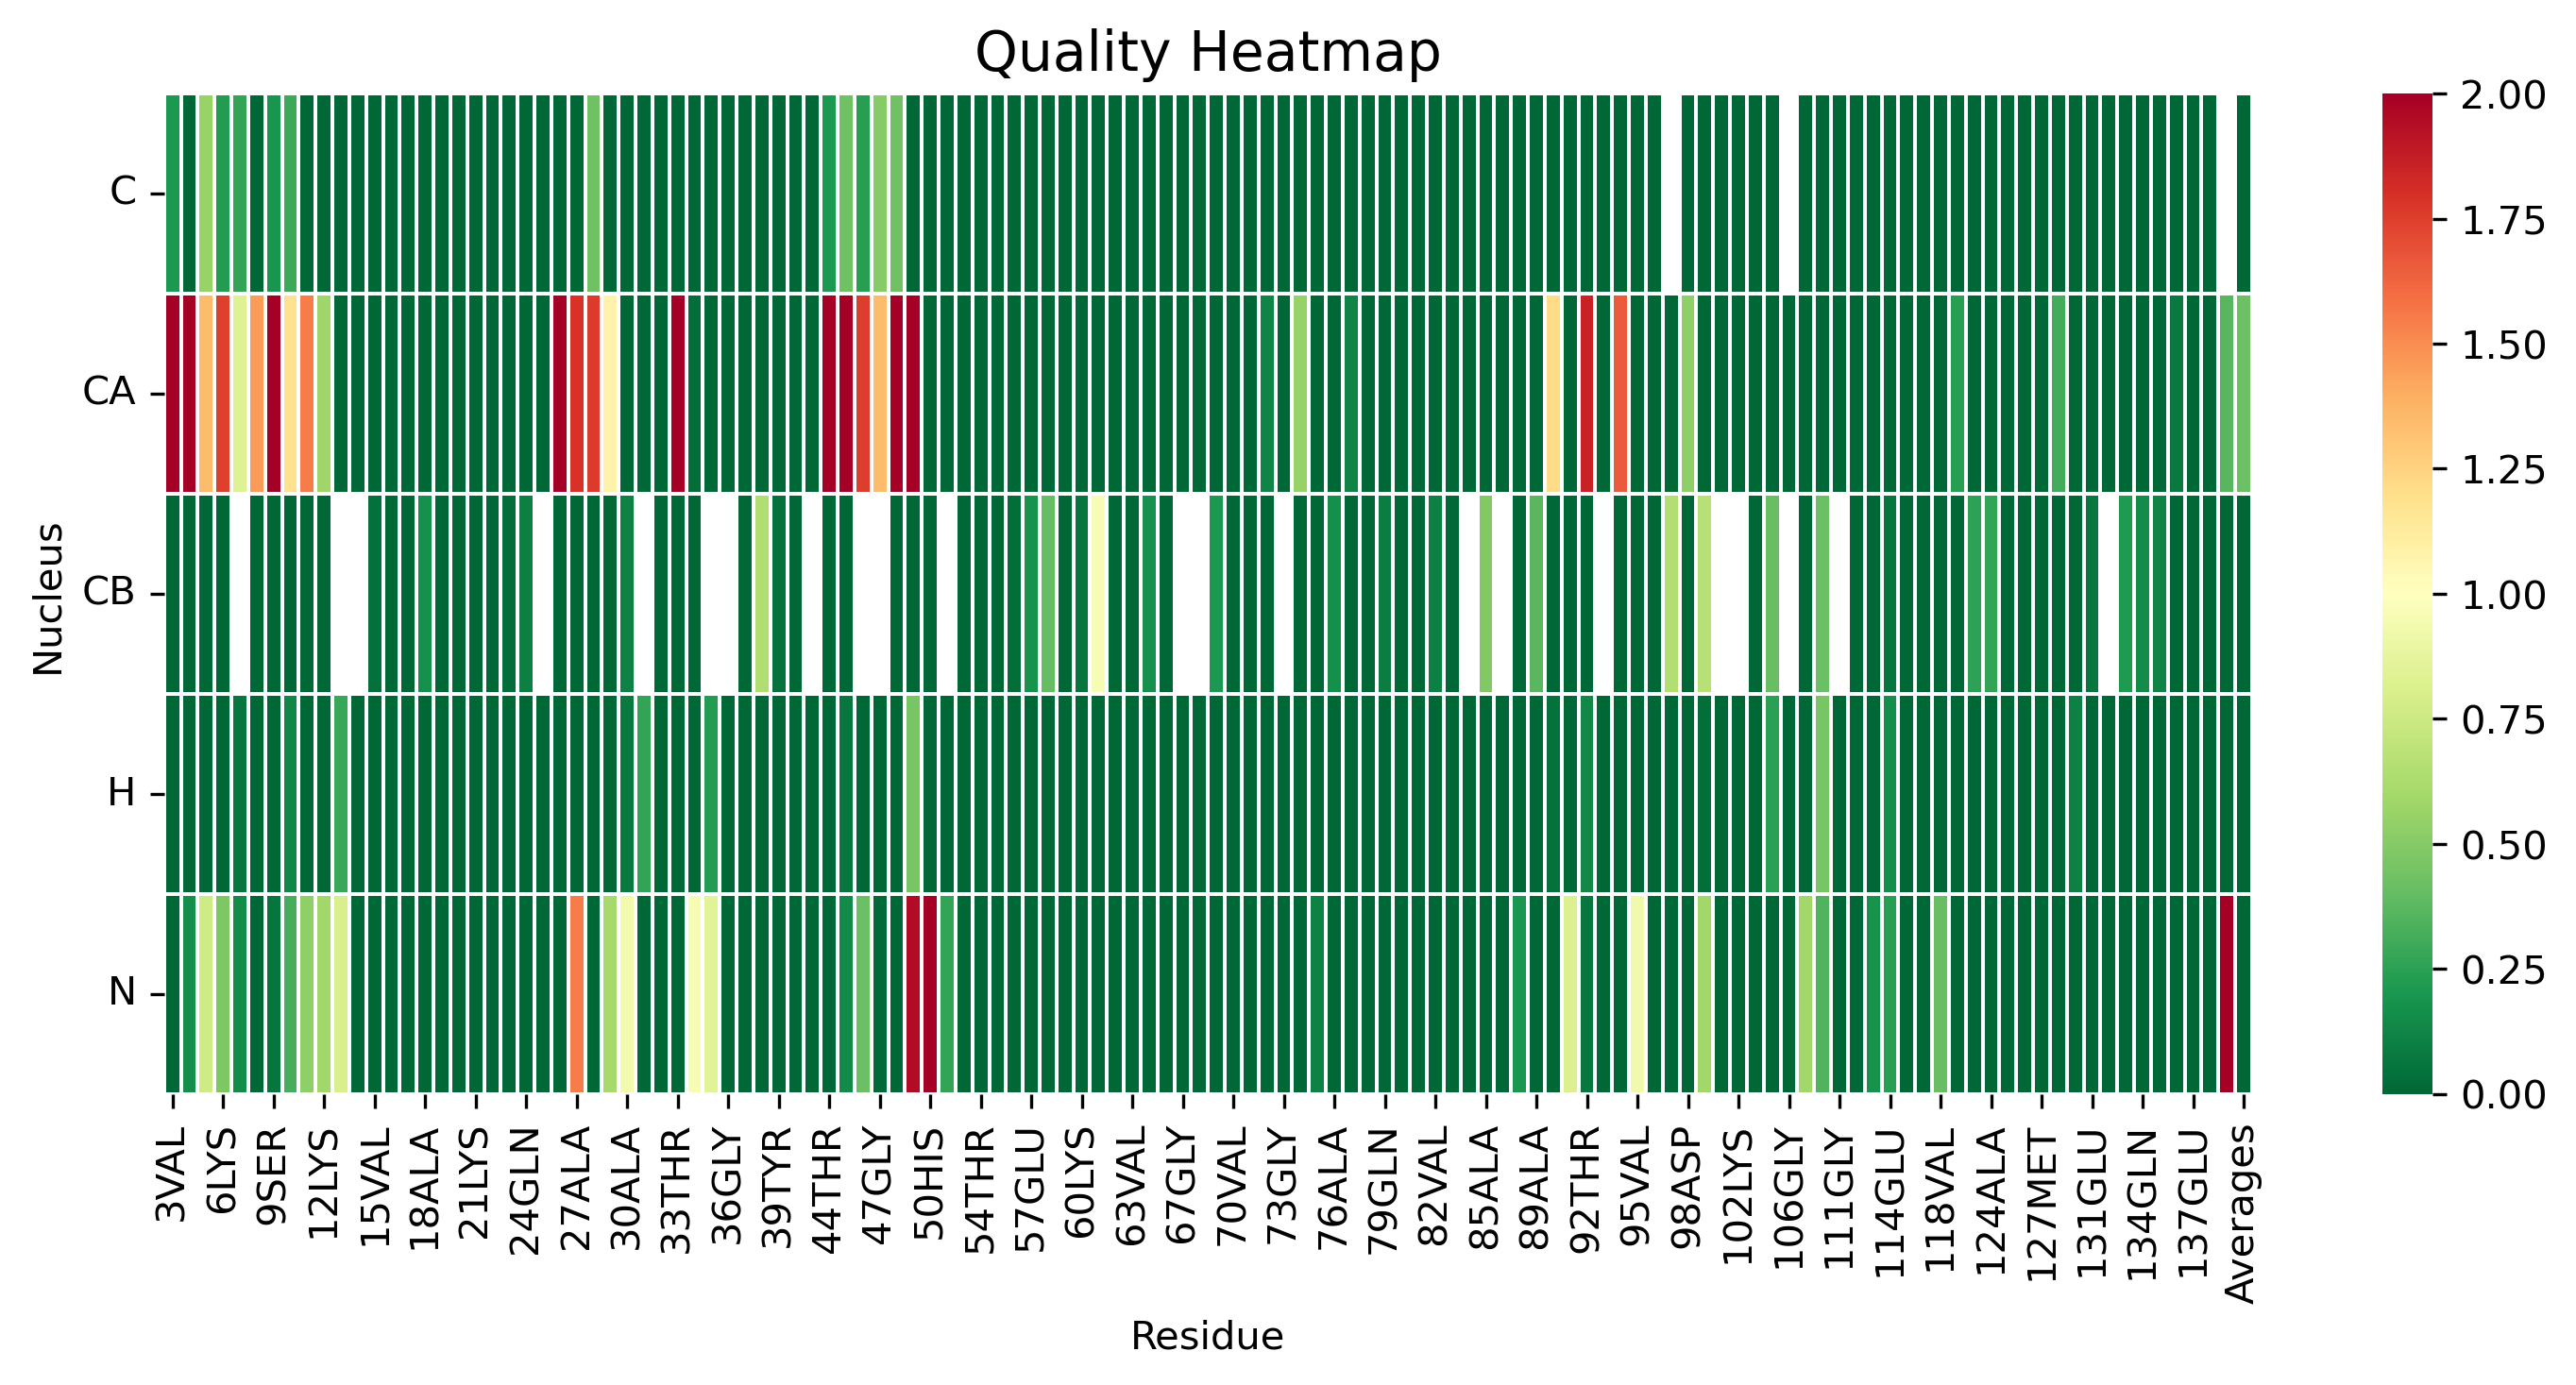

Data behind this chart, as committed beside it:
, 3VAL, 4PHE, 5MET, 6LYS, 7GLY, 8LEU, 9SER, 10LYS, 11ALA, 12LYS, 13GLU, 14GLY, 15VAL, 16VAL, 17ALA, 18ALA, 19ALA, 20GLU, 21LYS, 22THR, 23LYS, 24GLN, 25GLY
C, 0.2039, 0.0, 0.5567, 0.2189, 0.2675, 0.0, 0.1884, 0.29, 0.0, 0.0, 0.0, 0.0, 0.0, 0.0, 0.0, 0.0, 0.0, 0.0, 0.0, 0.0, 0.0, 0.0, 0.0
CA, 2.343, 2.425, 1.35, 1.746, 0.8304, 1.458, 2.725, 1.183, 1.552, 0.5817, 0.0, 0.0, 0.0, 0.0, 0.0, 0.0, 0.0, 0.0, 0.0, 0.0, 0.0, 0.0, 0.0
CB, 0.0, 0.0, 0.0, 0.0, , 0.0, 0.0, 0.0, 0.0, 0.0, , , 0.03365, 0.0, 0.0, 0.1756, 0.0, 0.0, 0.0, 0.0, 0.03036, 0.0956, 
H, 0.0, 0.0, 0.0, 0.0, 0.06753, 0.0, 0.0, 0.132, 0.0, 0.0, 0.2846, 0.0, 0.0, 0.0, 0.0, 0.0, 0.0, 0.0, 0.0, 0.0, 0.0, 0.0, 0.0
N, 0.0, 0.1588, 0.761, 0.47, 0.1556, 0.0, 0.05581, 0.3176, 0.5258, 0.5862, 0.8023, 0.0, 0.0, 0.0, 0.0, 0.0, 0.0, 0.0, 0.0, 0.0, 0.0, 0.0, 0.0
